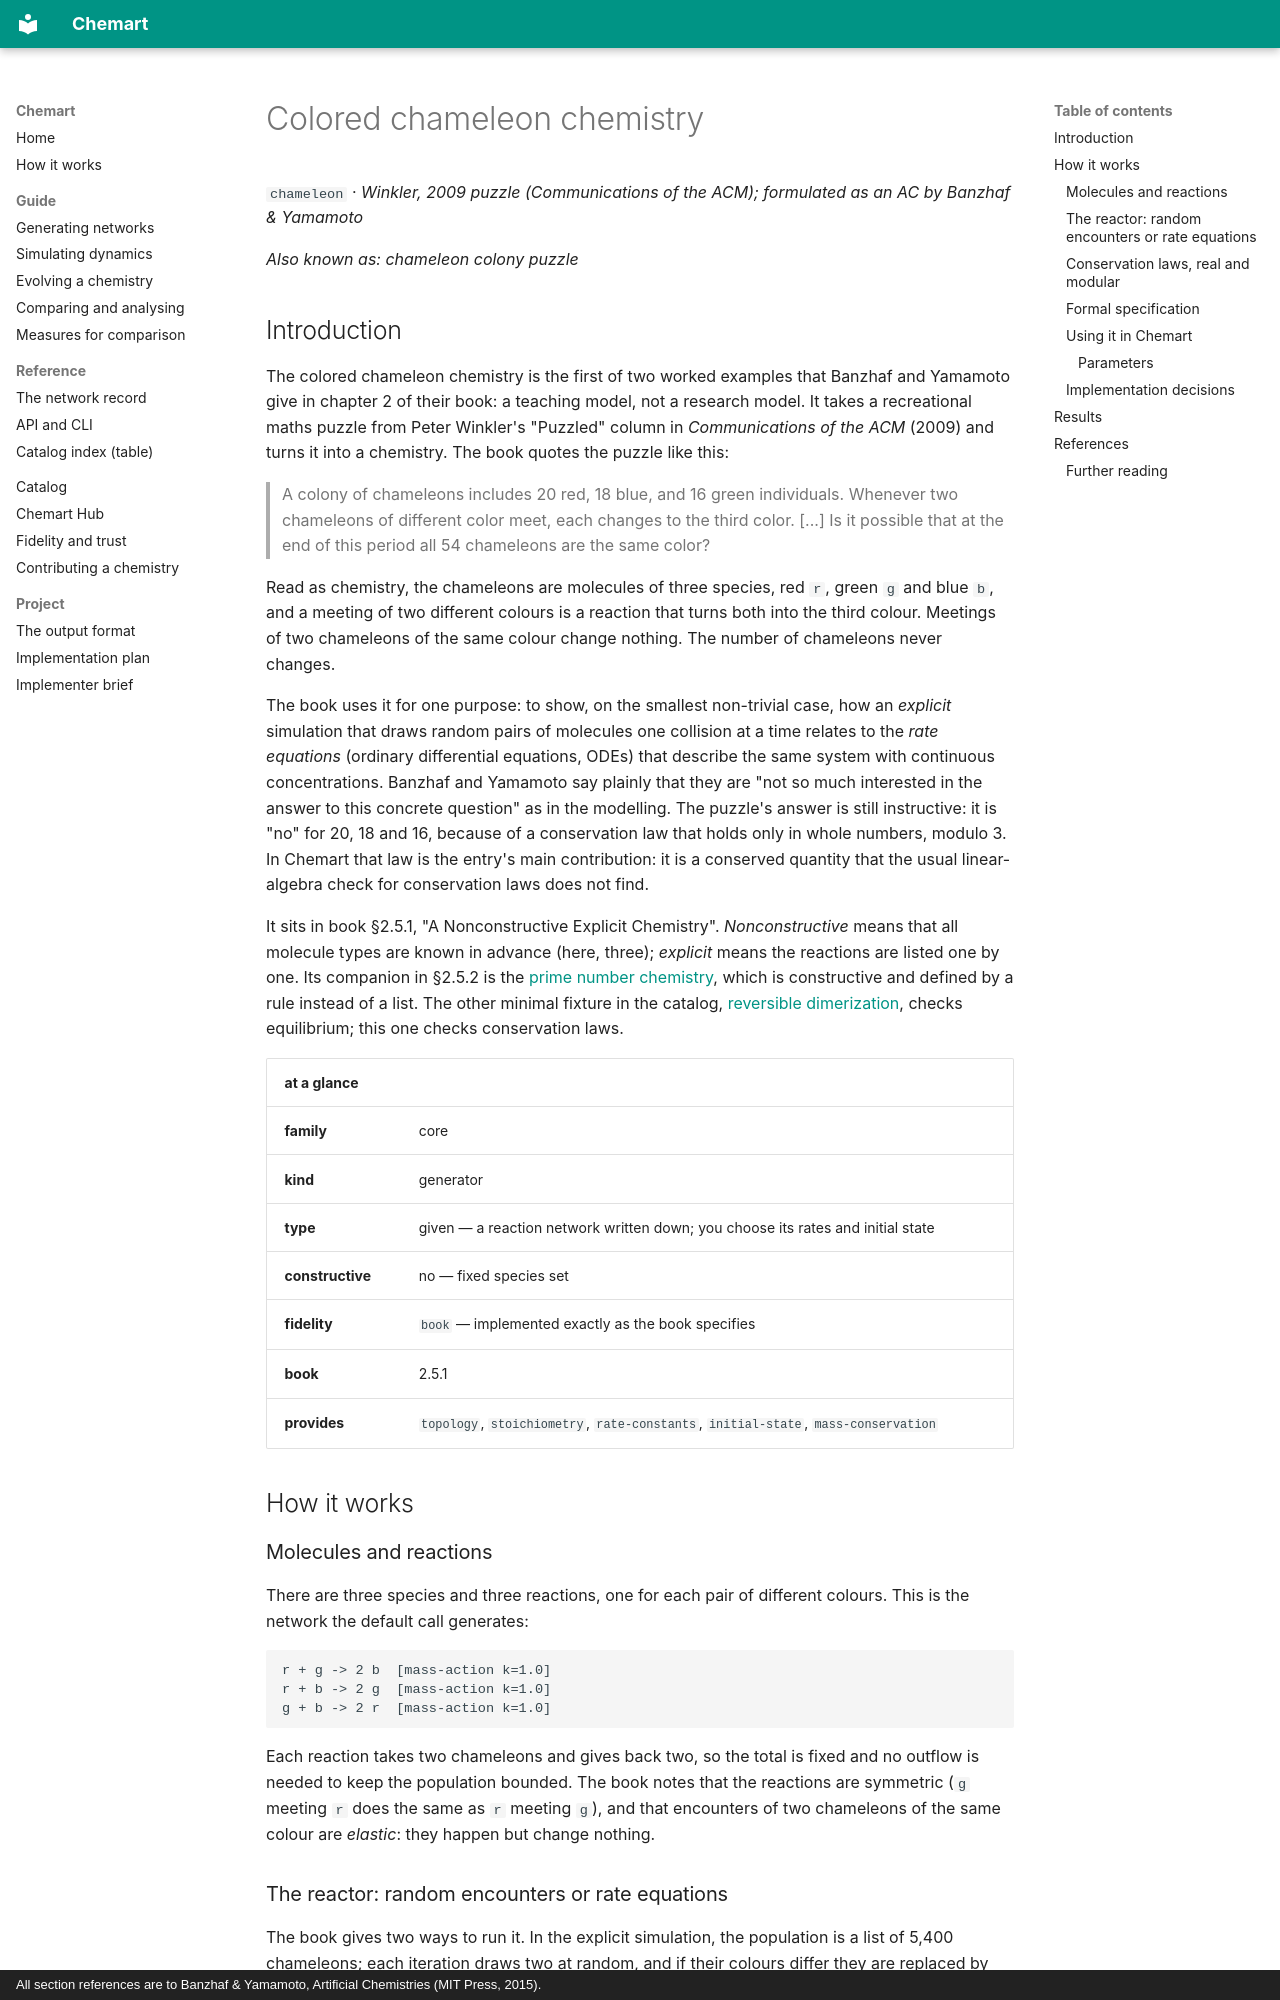

repository: MarcoTuc/Chemart · page: catalog/chameleon/index.html · generator: mkdocs · copyright: All section references are to Banzhaf & Yamamoto, Artificial Chemistries (MIT Press, 2015).

<!-- Generated by tools/gen_catalog_pages.py from catalog/chemistries/chameleon.yaml and catalog/explainers/chameleon.md. Edit those, not this file. -->

# Colored chameleon chemistry

`chameleon` · *Winkler, 2009 puzzle (Communications of the ACM); formulated as an AC by Banzhaf & Yamamoto*

*Also known as:* *chameleon colony puzzle*

## Introduction

The colored chameleon chemistry is the first of two worked examples that
Banzhaf and Yamamoto give in chapter 2 of their book: a teaching model, not a
research model. It takes a recreational maths puzzle from Peter Winkler's "Puzzled" column in
*Communications of the ACM* (2009) and turns it into a chemistry. The book
quotes the puzzle like this:

> A colony of chameleons includes 20 red, 18 blue, and 16 green individuals.
> Whenever two chameleons of different color meet, each changes to the third
> color. [...] Is it possible that at the end of this period all 54 chameleons
> are the same color?

Read as chemistry, the chameleons are molecules of three species, red `r`,
green `g` and blue `b`, and a meeting of two different colours is a reaction
that turns both into the third colour. Meetings of two chameleons of the same
colour change nothing. The number of chameleons never changes.

The book uses it for one purpose: to show, on the smallest non-trivial case,
how an *explicit* simulation that draws random pairs of molecules one
collision at a time relates to the *rate equations* (ordinary differential
equations, ODEs) that describe the same system with continuous
concentrations. Banzhaf and Yamamoto say plainly that they are "not so much
interested in the answer to this concrete question" as in the modelling. The
puzzle's answer is still instructive: it is "no" for 20, 18 and 16, because of
a conservation law that holds only in whole numbers, modulo 3. In Chemart that
law is the entry's main contribution: it is a conserved quantity that the
usual linear-algebra check for conservation laws does not find.

It sits in book §2.5.1, "A Nonconstructive Explicit Chemistry". *Nonconstructive*
means that all molecule types are known in advance (here, three); *explicit*
means the reactions are listed one by one. Its companion in §2.5.2 is the
[prime number chemistry](prime-number-chemistry.md), which is constructive and
defined by a rule instead of a list. The other minimal fixture in the catalog,
[reversible dimerization](dimerization.md), checks equilibrium; this one checks
conservation laws.

| at a glance | |
|---|---|
| **family** | core |
| **kind** | generator |
| **type** | given — a reaction network written down; you choose its rates and initial state |
| **constructive** | no — fixed species set |
| **fidelity** | `book` — implemented exactly as the book specifies |
| **book** | 2.5.1 |
| **provides** | `topology`, `stoichiometry`, `rate-constants`, `initial-state`, `mass-conservation` |

## How it works

### Molecules and reactions

There are three species and three reactions, one for each pair of different
colours. This is the network the default call generates:

```
r + g -> 2 b  [mass-action k=1.0]
r + b -> 2 g  [mass-action k=1.0]
g + b -> 2 r  [mass-action k=1.0]
```

Each reaction takes two chameleons and gives back two, so the total is fixed
and no outflow is needed to keep the population bounded. The book notes that
the reactions are symmetric (`g` meeting `r` does the same as `r` meeting `g`),
and that encounters of two chameleons of the same colour are *elastic*: they
happen but change nothing.
